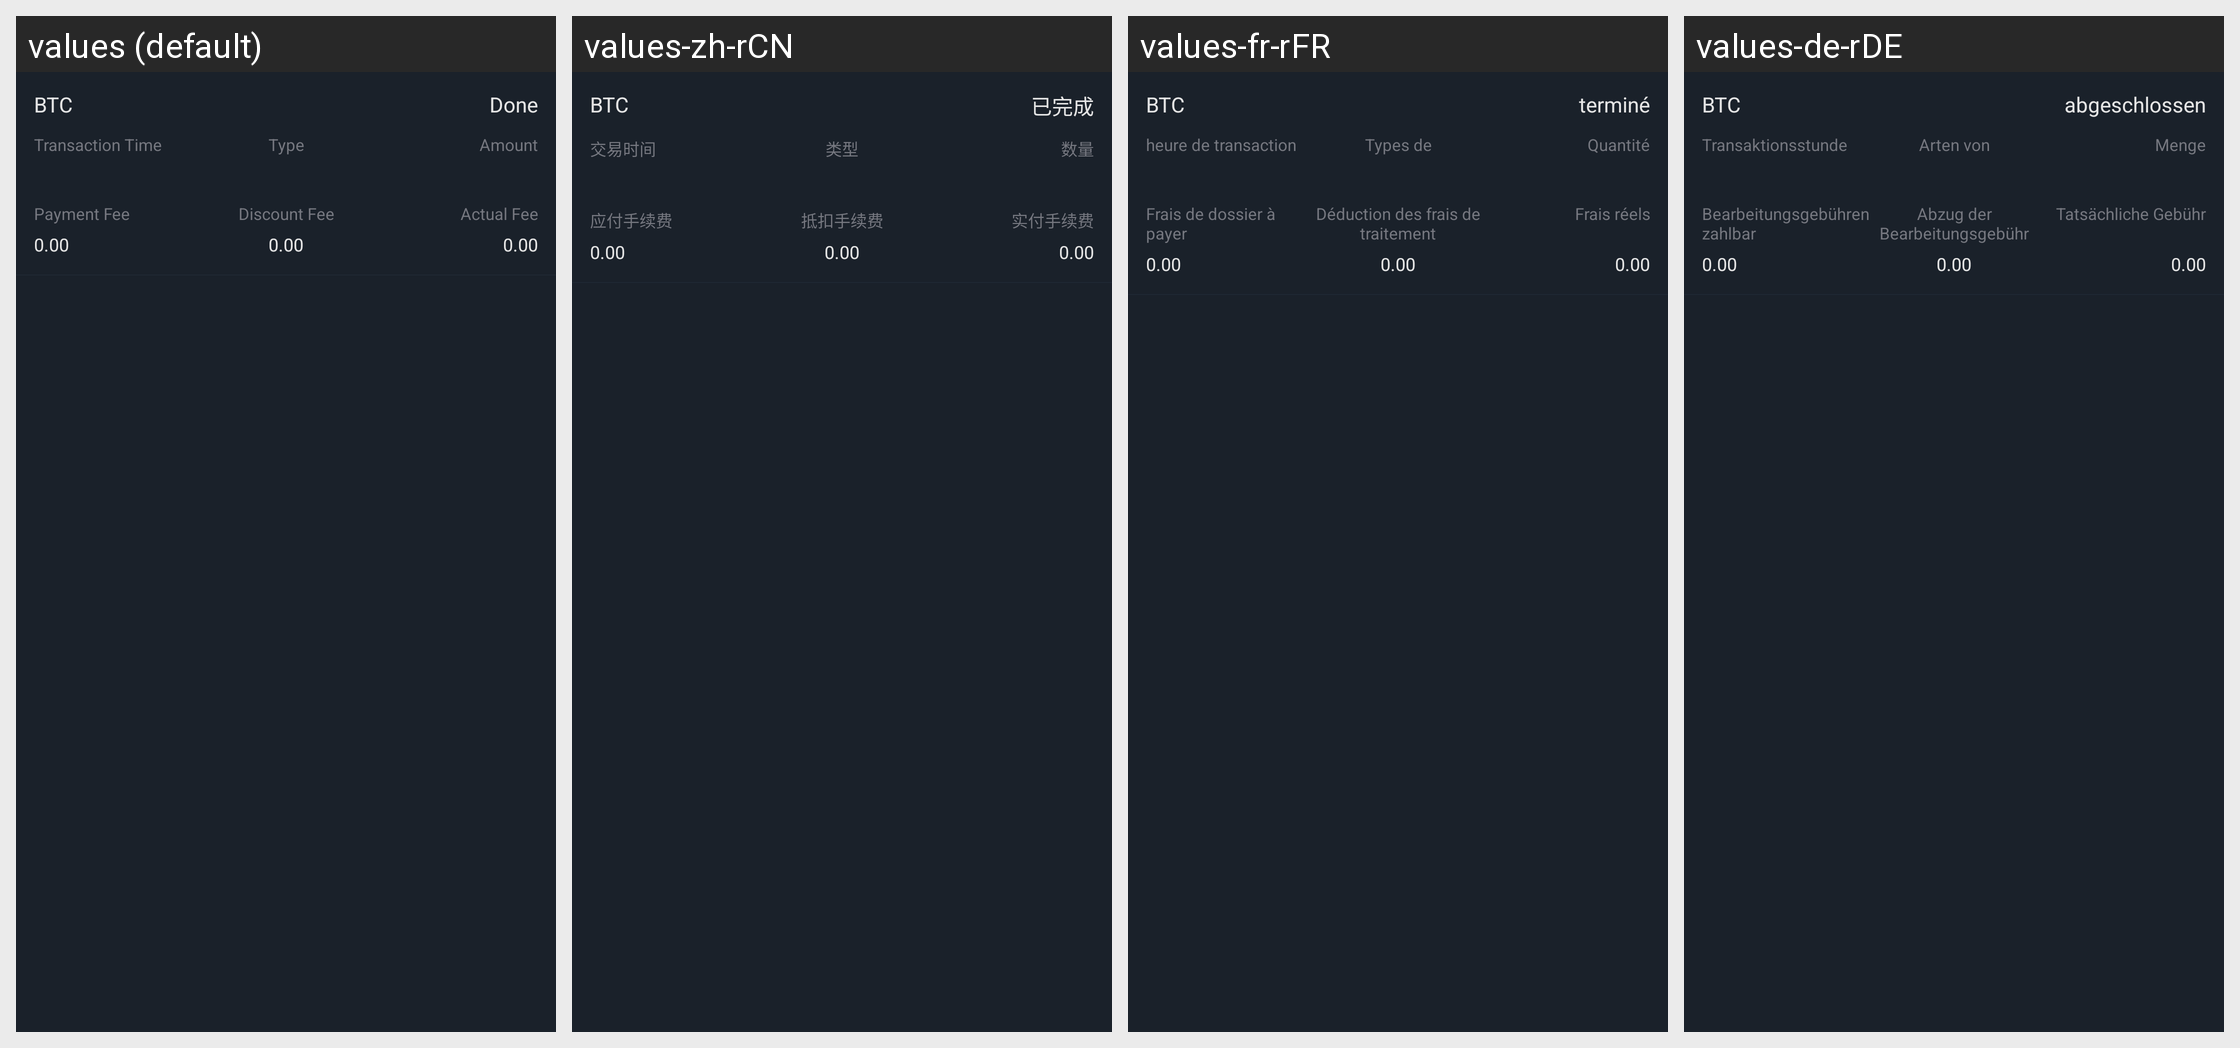

For this localized Android screen grid, give each drawn string resource with its value in every locale shown.
Android screen res/layout/adapter_assets_transaction.xml rendered under 4 locales, left to right: values (default), values-zh-rCN, values-fr-rFR, values-de-rDE. Device: Nexus 5 (rendered at 1080×1920; each locale shown at half size, 540×960, under a caption strip naming it); theme AppTheme.StartingWindowTheme.
Other locales in the repository, not shown: values-en, values-es-rES, values-it-rIT, values-ja-rJP, values-ko-rKR, values-pt-rPT, values-zh-rMO, values-zh-rTW.
Strings drawn on this screen, with the default value and each locale's value (text and hints the layout hard-codes, and strings that could not be matched under every locale, appear in the picture but are not listed):

order_done
  values: Done
  values-zh-rCN: 已完成
  values-fr-rFR: terminé
  values-de-rDE: abgeschlossen

Trading_time
  values: Transaction Time
  values-zh-rCN: 交易时间
  values-fr-rFR: heure de transaction
  values-de-rDE: Transaktionsstunde

type
  values: Type
  values-zh-rCN: 类型
  values-fr-rFR: Types de
  values-de-rDE: Arten von

amount
  values: Amount
  values-zh-rCN: 数量
  values-fr-rFR: Quantité
  values-de-rDE: Menge

shouldfee
  values: Payment Fee
  values-zh-rCN: 应付手续费
  values-fr-rFR: Frais de dossier à payer
  values-de-rDE: Bearbeitungsgebühren zahlbar

discountfee
  values: Discount Fee
  values-zh-rCN: 抵扣手续费
  values-fr-rFR: Déduction des frais de traitement
  values-de-rDE: Abzug der Bearbeitungsgebühr

realfee
  values: Actual Fee
  values-zh-rCN: 实付手续费
  values-fr-rFR: Frais réels
  values-de-rDE: Tatsächliche Gebühr
